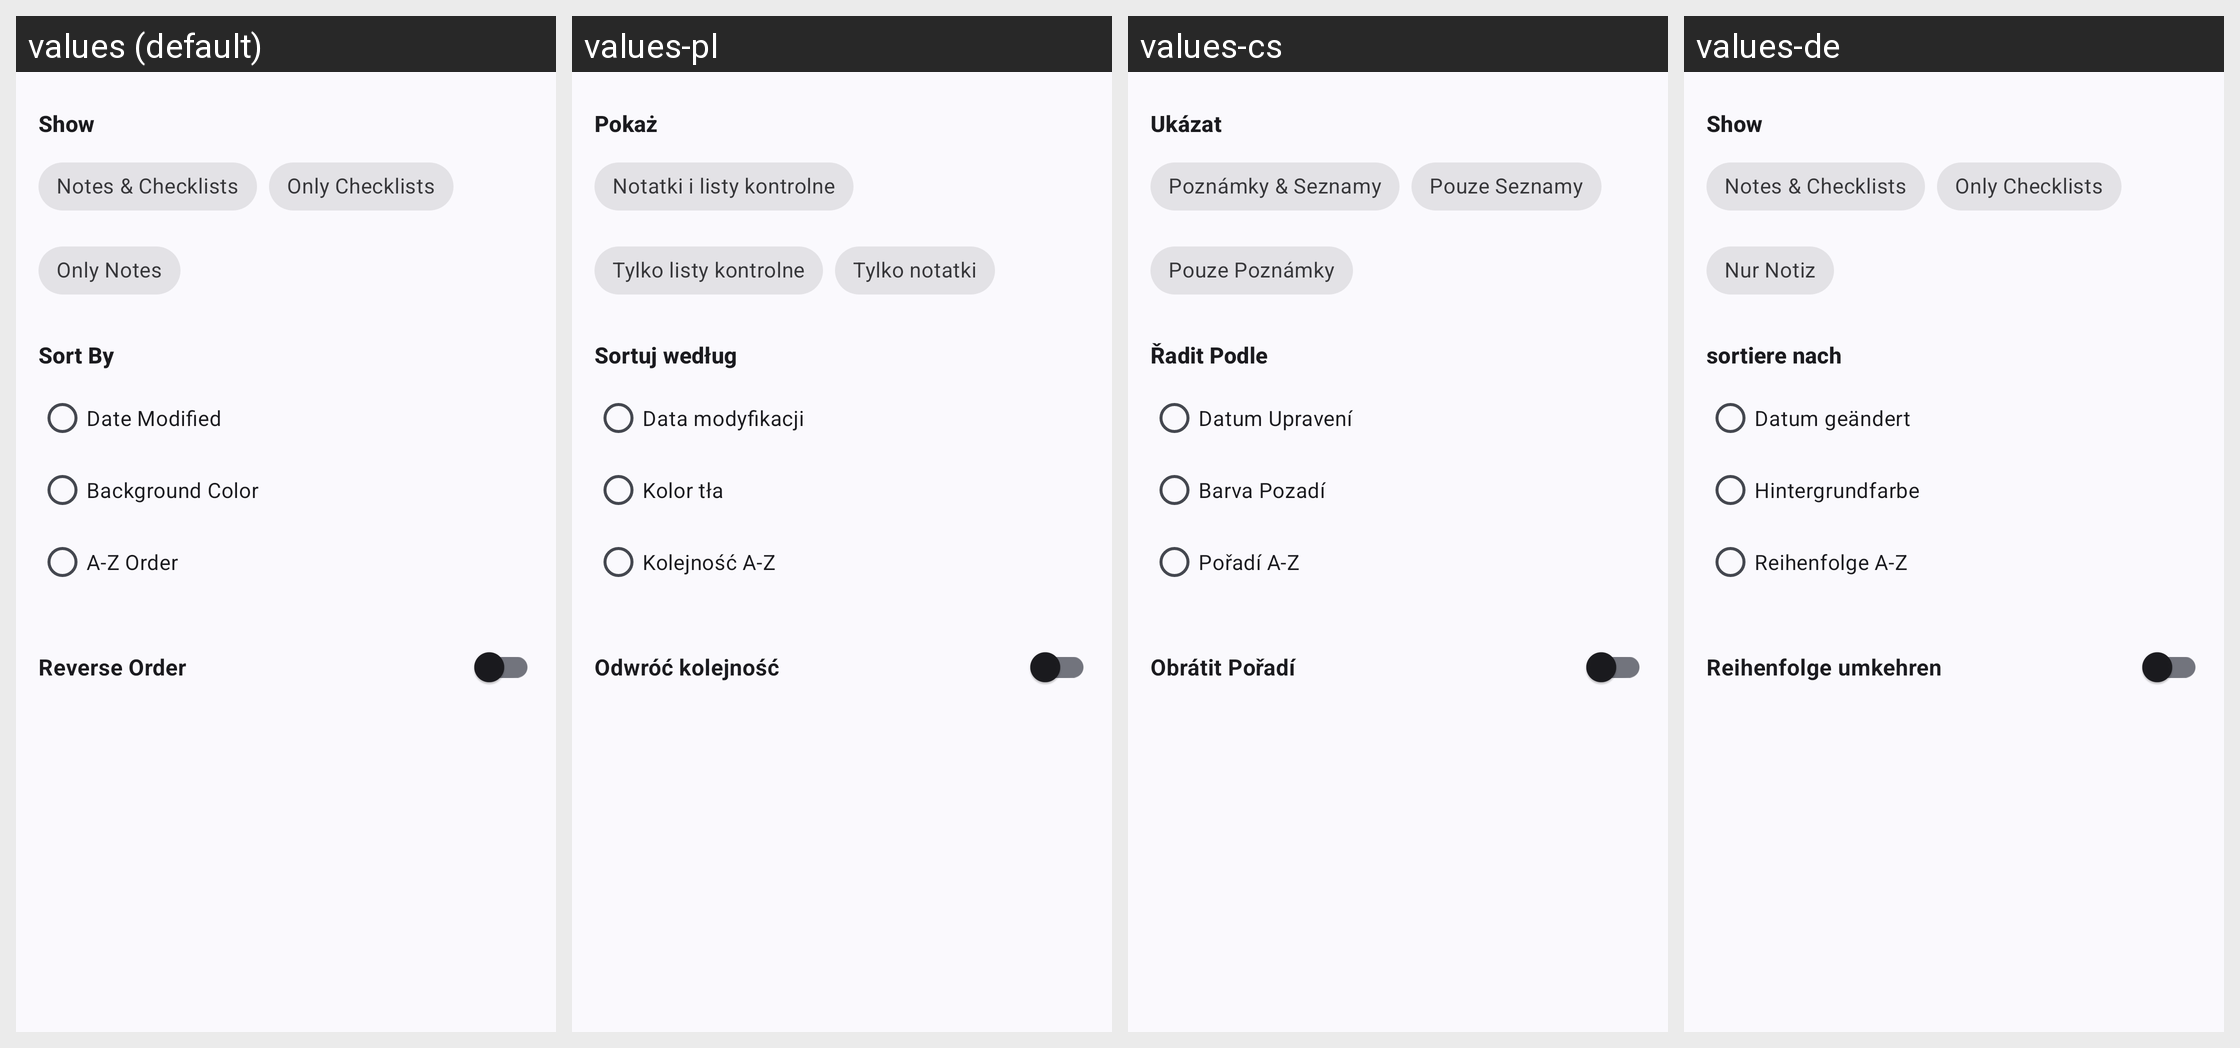

The same Android screen rendered under several of its app's locales, left to right. List the strings drawn on it with the default value and each locale's translation.
Android screen res/layout/layout_sort_options.xml rendered under 4 locales, left to right: values (default), values-pl, values-cs, values-de. Device: Nexus 5 (rendered at 1080×1920; each locale shown at half size, 540×960, under a caption strip naming it); theme AppTheme.
Other locales in the repository, not shown: values-am, values-ar, values-bn, values-es, values-fr, values-hi, values-hu, values-in, values-it, values-nb, values-pt-rBR, values-ru, values-sv, values-tr-rTR, values-uk.
Strings drawn on this screen, with the default value and each locale's value (text and hints the layout hard-codes, and strings that could not be matched under every locale, appear in the picture but are not listed):

show
  values: Show
  values-pl: Pokaż
  values-cs: Ukázat
  values-de: Show  [not translated; the default value is used]

show_all
  values: Notes & Checklists
  values-pl: Notatki i listy kontrolne
  values-cs: Poznámky & Seznamy
  values-de: Notes & Checklists  [not translated; the default value is used]

show_checklists
  values: Only Checklists
  values-pl: Tylko listy kontrolne
  values-cs: Pouze Seznamy
  values-de: Only Checklists  [not translated; the default value is used]

show_notes
  values: Only Notes
  values-pl: Tylko notatki
  values-cs: Pouze Poznámky
  values-de: Nur Notiz

sort_by
  values: Sort By
  values-pl: Sortuj według
  values-cs: Řadit Podle
  values-de: sortiere nach

sort_by_date
  values: Date Modified
  values-pl: Data modyfikacji
  values-cs: Datum Upravení
  values-de: Datum geändert

note_color_background
  values: Background Color
  values-pl: Kolor tła
  values-cs: Barva Pozadí
  values-de: Hintergrundfarbe

az_order
  values: A-Z Order
  values-pl: Kolejność A-Z
  values-cs: Pořadí A-Z
  values-de: Reihenfolge A-Z

reverse_order
  values: Reverse Order
  values-pl: Odwróć kolejność
  values-cs: Obrátit Pořadí
  values-de: Reihenfolge umkehren
